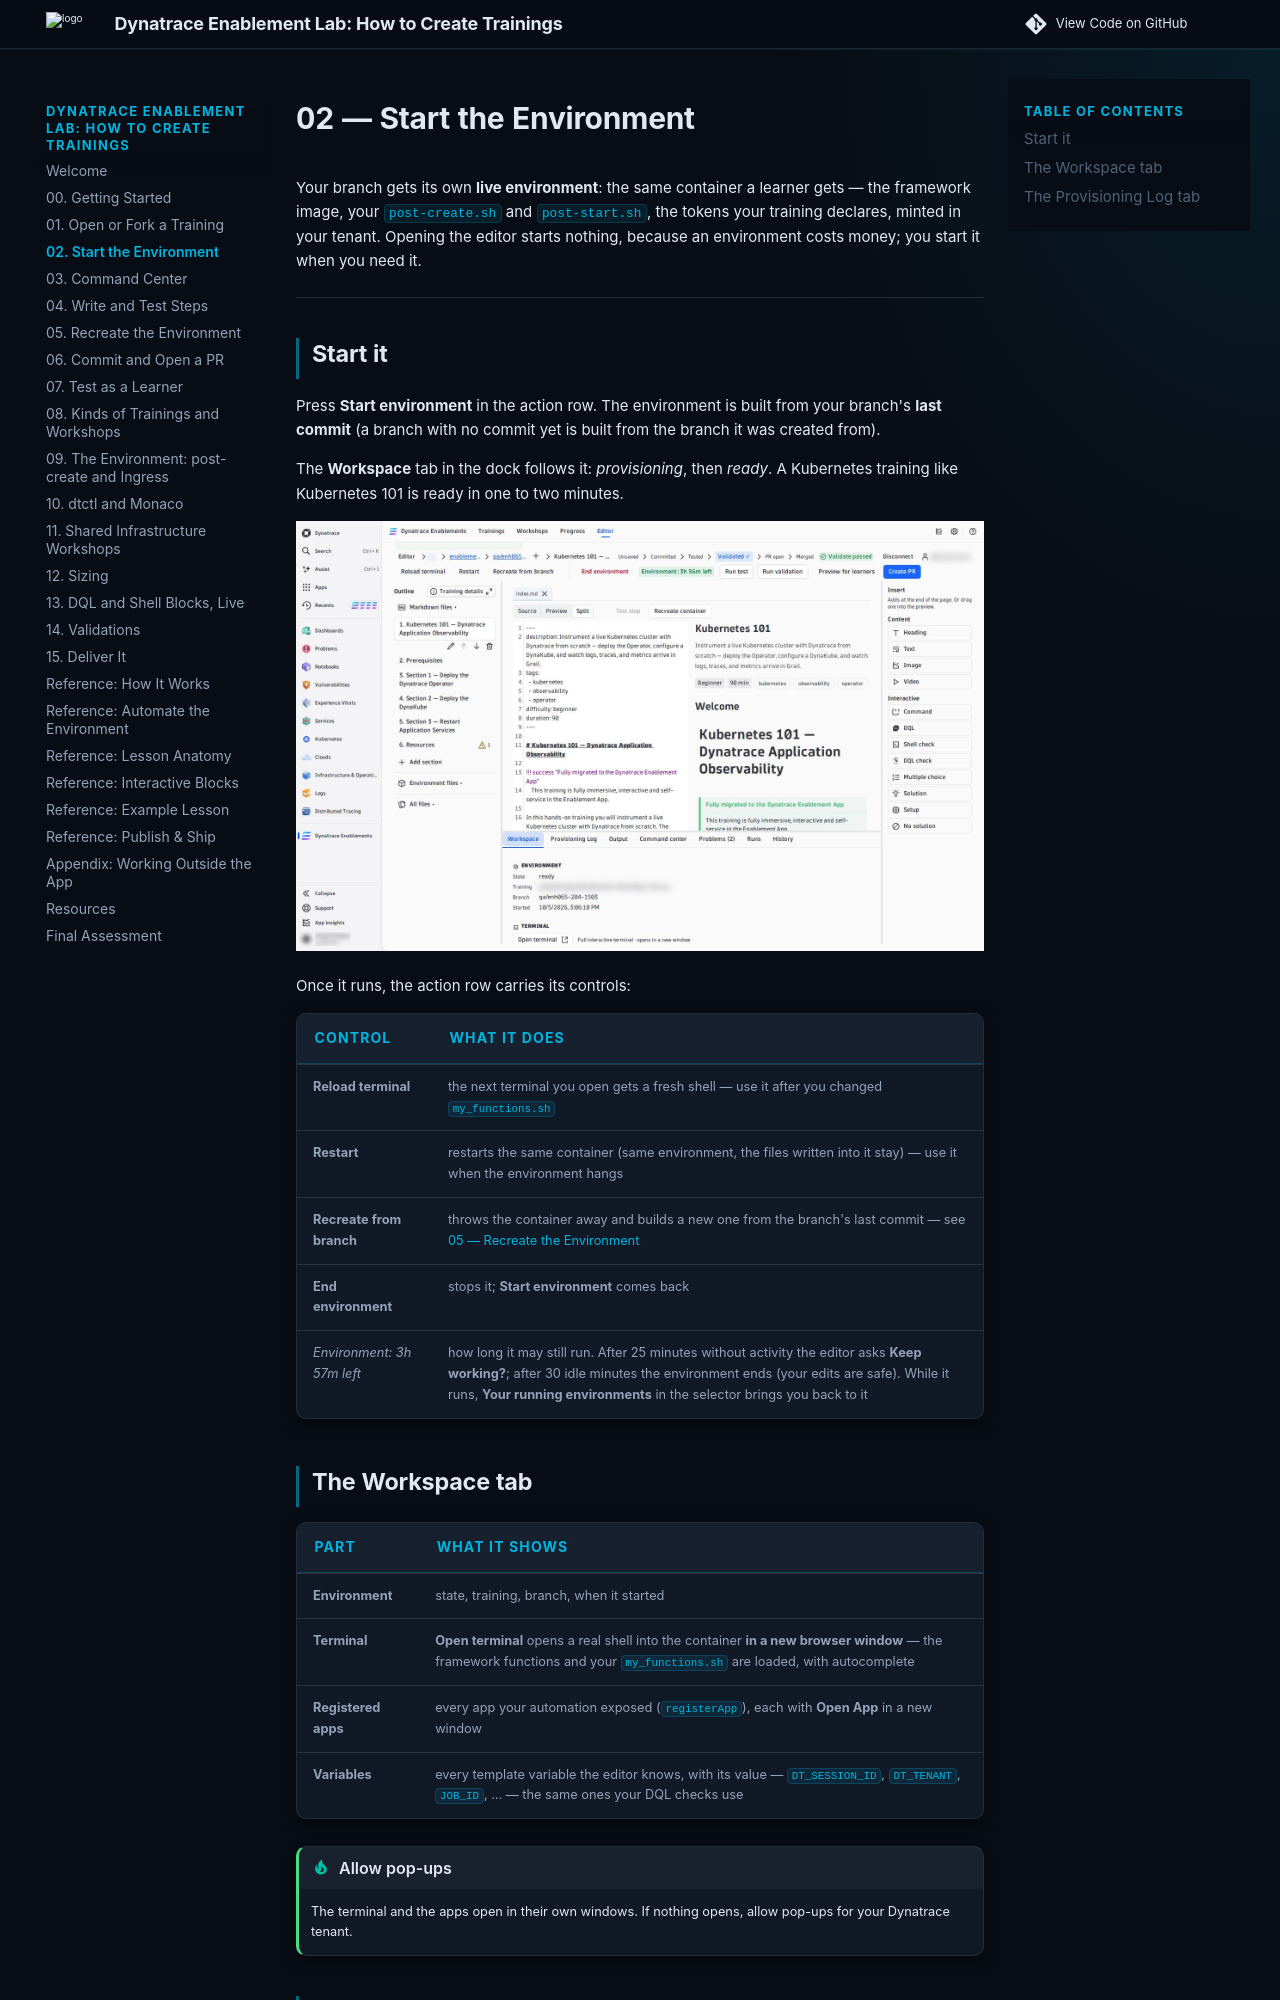

repository: dynatrace-wwse/enablement-app-training-template · page: start-environment/index.html · generator: mkdocs

# 02 — Start the Environment

Your branch gets its own **live environment**: the same container a learner gets — the framework image, your `post-create.sh` and `post-start.sh`, the tokens your training declares, minted in your tenant. Opening the editor starts nothing, because an environment costs money; you start it when you need it.

---

## Start it

Press **Start environment** in the action row. The environment is built from your branch's **last commit** (a branch with no commit yet is built from the branch it was created from).

The **Workspace** tab in the dock follows it: *provisioning*, then *ready*. A Kubernetes training like Kubernetes 101 is ready in one to two minutes.

![The environment is ready: the action row and the Workspace tab](img/editor/09-env-ready-workspace.jpg)

Once it runs, the action row carries its controls:

| Control | What it does |
|---|---|
| **Reload terminal** | the next terminal you open gets a fresh shell — use it after you changed `my_functions.sh` |
| **Restart** | restarts the same container (same environment, the files written into it stay) — use it when the environment hangs |
| **Recreate from branch** | throws the container away and builds a new one from the branch's last commit — see [05 — Recreate the Environment](recreate-environment.md) |
| **End environment** | stops it; **Start environment** comes back |
| *Environment: 3h 57m left* | how long it may still run. After 25 minutes without activity the editor asks **Keep working?**; after 30 idle minutes the environment ends (your edits are safe). While it runs, **Your running environments** in the selector brings you back to it |
